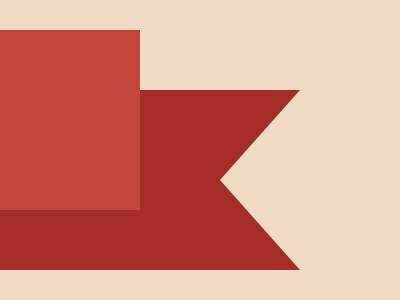

Recreate this image using only HTML and CSS.

<div class="aa"></div>
<div></div>
<div class="triangle"></div>
<style>
  *{
   margin:0;
   background:#F0DAC1;
  }
  .aa{
    background:#A52F28;
    top:90px;
    width: 300px;
    height: 180px;
    background: #A52F28;
  }
  .triangle {
    top:90px;
    left:220px;
    width: 0px;
    height: 0px;
    background: transparent;
    border-style: solid;
    border-width: 90px 80px 90px 0;
    border-color: transparent #F0DAC1 transparent transparent;
    transform: rotate(0deg);
  }
  div {
    position:absolute;
    top:30px;
    width: 140px;
    height: 180px;
    background: #C3463D;
  }
</style>